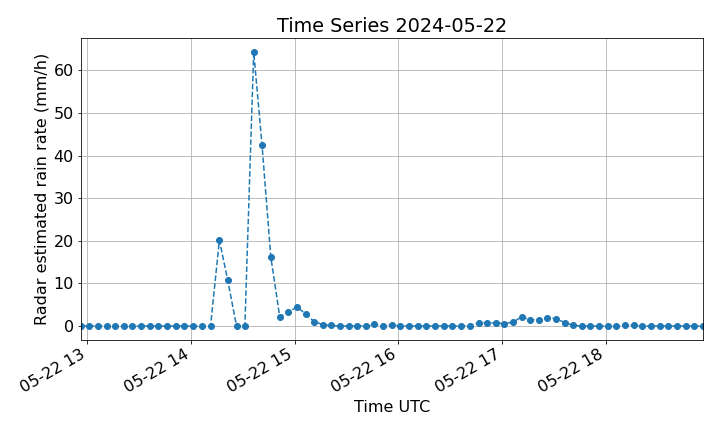

Data behind this chart, as committed beside it:
# Weather radar timeseries data file
# Comment lines are preceded by "#"
# Description:
# Time series of a weather radar data ov…
# Location [lon, lat, alt]: [8.8167, 45.83, 448.0]
# Nominal antenna coordinates used [az, el, r]: [np.float64(183.1749633918002), np.float64(-2.9188258160941545), np.float64(23133.83359263686)]
# Data: Radar estimated rain rate (mm/h)
# Fill Value: -9999.0
# Start: 2024-05-22 12:56:15 UTC
#
date, az, el, r, value
2024-05-22 12:56:15.340000, 183.5, -0.1923, 23250, 0.002818
2024-05-22 13:01:03.100000, 183.5, -0.1978, 23250, 0.0
2024-05-22 13:06:10.500000, 183.5, -0.1978, 23250, 0.0
2024-05-22 13:11:18.840000, 183.5, -0.1923, 23250, 0.0
2024-05-22 13:16:07.600000, 183.5, -0.1978, 23250, 0.0
2024-05-22 13:21:14.670000, 183.5, -0.1923, 23250, 0.0
2024-05-22 13:26:02.670000, 183.5, -0.1978, 23250, 0.0
2024-05-22 13:31:10.830000, 183.5, -0.1978, 23250, 0.0
2024-05-22 13:36:18.780000, 183.5, -0.1923, 23250, 0.0
2024-05-22 13:41:06.640000, 183.5, -0.1978, 23250, 0.0
2024-05-22 13:46:13.820000, 183.5, -0.1923, 23250, 0.0
2024-05-22 13:51:01.830000, 183.5, -0.1978, 23250, 0.0
2024-05-22 13:56:09.610000, 183.5, -0.1978, 23250, 0.0
2024-05-22 14:01:17.560000, 183.5, -0.1923, 23250, 0.0
2024-05-22 14:06:05.330000, 183.5, -0.1978, 23250, 0.0
2024-05-22 14:11:13.340000, 183.5, -0.1923, 23250, 0.0
2024-05-22 14:16:21.880000, 183.5, -0.1978, 23250, 20.13
2024-05-22 14:21:09.500000, 183.6, -0.1978, 23250, 10.8
2024-05-22 14:26:17.550000, 183.5, -0.1923, 23250, 0.0
2024-05-22 14:31:05.550000, 183.5, -0.1978, 23250, 0.0
2024-05-22 14:36:13.610000, 183.5, -0.1923, 23250, 64.29
2024-05-22 14:41:01.230000, 183.5, -0.1978, 23250, 42.5
2024-05-22 14:46:08.380000, 183.5, -0.1978, 23250, 16.1
2024-05-22 14:51:17.440000, 183.5, -0.1923, 23250, 2.167
2024-05-22 14:56:05.160000, 183.5, -0.1978, 23250, 3.194
2024-05-22 15:01:13.090000, 183.5, -0.2087, 23250, 4.509
2024-05-22 15:06:20.890000, 183.5, -0.1978, 23250, 2.83
2024-05-22 15:11:09, 183.5, -0.1978, 23250, 1.062
2024-05-22 15:16:16.660000, 183.5, -0.1923, 23250, 0.3353
2024-05-22 15:21:04.560000, 183.5, -0.1978, 23250, 0.1415
2024-05-22 15:26:12.220000, 183.5, -0.1978, 23250, 0.0
2024-05-22 15:31:20.220000, 183.5, -0.1978, 23250, 0.0
2024-05-22 15:36:08.880000, 183.6, -0.1978, 23250, 0.0
2024-05-22 15:41:16.610000, 183.5, -0.1923, 23250, 0.0
2024-05-22 15:46:04.200000, 183.5, -0.1978, 23250, 0.3761
2024-05-22 15:51:12.060000, 183.5, -0.2087, 23250, 0.09443
2024-05-22 15:56:20.170000, 183.5, -0.1978, 23250, 0.3164
2024-05-22 16:01:07.880000, 183.5, -0.1978, 23250, 0.08927
2024-05-22 16:06:16, 183.5, -0.1923, 23250, 0.0
2024-05-22 16:11:03.860000, 183.5, -0.1978, 23250, 0.0
2024-05-22 16:16:12.010000, 183.5, -0.1978, 23250, 0.0
2024-05-22 16:21:19.880000, 183.5, -0.1978, 23250, 0.0
2024-05-22 16:26:07.550000, 183.5, -0.1978, 23250, 0.0
2024-05-22 16:31:15.340000, 183.5, -0.1923, 23250, 0.0
2024-05-22 16:36:03.340000, 183.5, -0.1978, 23250, 0.0
2024-05-22 16:41:11.450000, 183.5, -0.2362, 23250, 0.1191
2024-05-22 16:46:19, 183.5, -0.1923, 23250, 0.7499
2024-05-22 16:51:06.940000, 183.5, -0.1978, 23250, 0.7964
2024-05-22 16:56:14.660000, 183.5, -0.1923, 23250, 0.7169
2024-05-22 17:01:02.670000, 183.5, -0.1978, 23250, 0.5998
... 23 more rows
